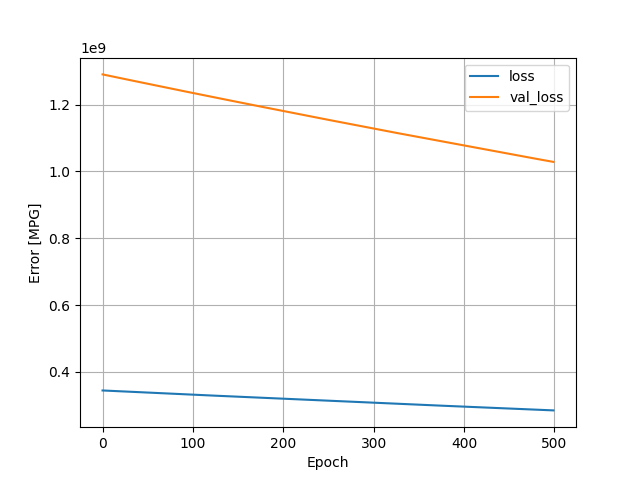

Values plotted in this chart, from the file beside it:
, loss, val_loss, epoch
0, 344451200, 1290305792, 0
1, 344323360, 1289753472, 1
2, 344200352, 1289179136, 2
3, 344066880, 1288620672, 3
4, 343944128, 1288052608, 4
5, 343812320, 1287505280, 5
6, 343691424, 1286931456, 6
7, 343563232, 1286365568, 7
8, 343433632, 1285806720, 8
9, 343308096, 1285242496, 9
10, 343186400, 1284661376, 10
11, 343049920, 1284119424, 11
12, 342929056, 1283551488, 12
13, 342801184, 1282988160, 13
14, 342675136, 1282423040, 14
15, 342546464, 1281867904, 15
16, 342421536, 1281302272, 16
17, 342294176, 1280742144, 17
18, 342165440, 1280191104, 18
19, 342040672, 1279628928, 19
20, 341913952, 1279066112, 20
21, 341787520, 1278505600, 21
22, 341663232, 1277935360, 22
23, 341531680, 1277385984, 23
24, 341410272, 1276811008, 24
25, 341277248, 1276261120, 25
26, 341154048, 1275696128, 26
27, 341033536, 1275107968, 27
28, 340899968, 1274552064, 28
29, 340772480, 1274003712, 29
30, 340647584, 1273445760, 30
31, 340522144, 1272879104, 31
32, 340396704, 1272314496, 32
33, 340270592, 1271745536, 33
34, 340142464, 1271185152, 34
35, 340014528, 1270635904, 35
36, 339891008, 1270073984, 36
37, 339765216, 1269516288, 37
38, 339640672, 1268946688, 38
39, 339506848, 1268420352, 39
40, 339386336, 1267857664, 40
41, 339262304, 1267288320, 41
42, 339131136, 1266748032, 42
43, 339008896, 1266182784, 43
44, 338882208, 1265620736, 44
45, 338760064, 1265049344, 45
46, 338631200, 1264489600, 46
47, 338504960, 1263931392, 47
48, 338376192, 1263386880, 48
49, 338256128, 1262816384, 49
50, 338125888, 1262268160, 50
51, 338003360, 1261706368, 51
52, 337872928, 1261169536, 52
53, 337750656, 1260612608, 53
54, 337623360, 1260062464, 54
55, 337501152, 1259502464, 55
56, 337376896, 1258931328, 56
57, 337251296, 1258369920, 57
58, 337121472, 1257822208, 58
59, 336997536, 1257270656, 59
... 440 more rows
